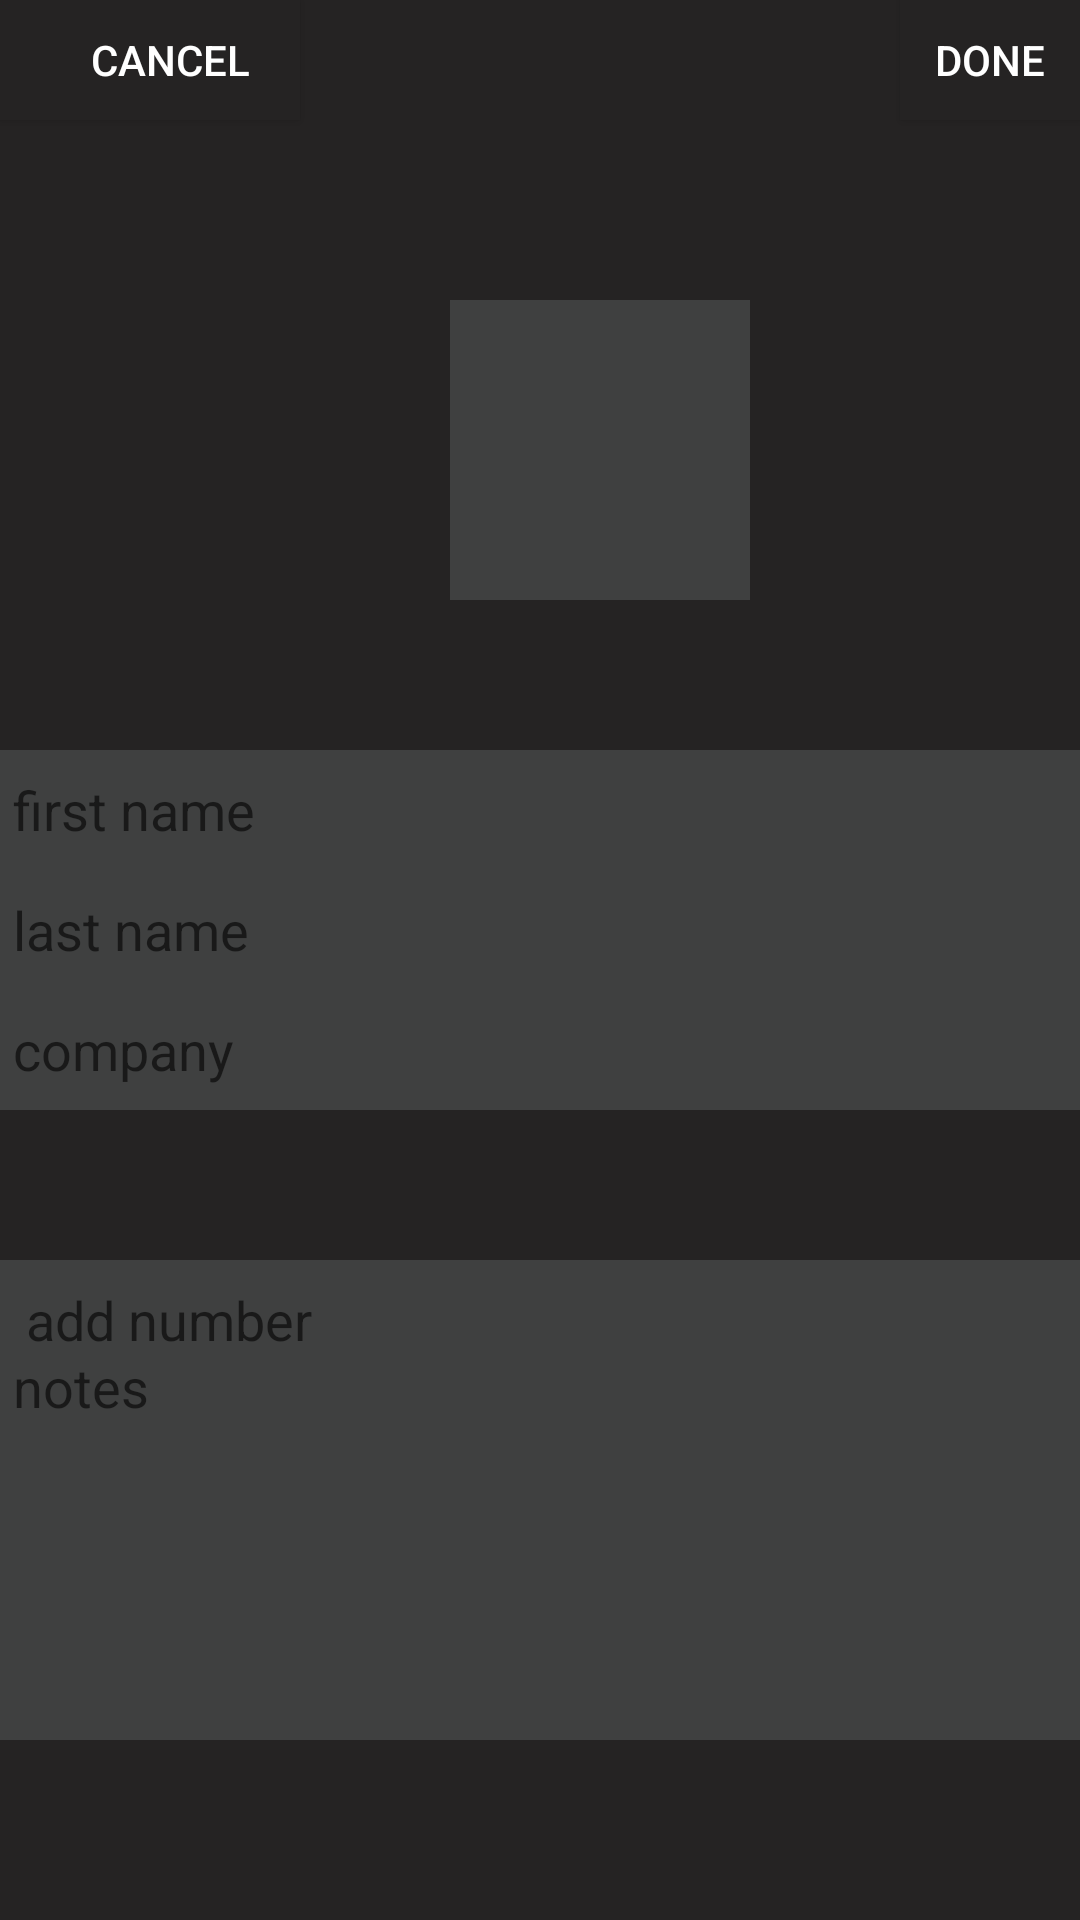

Here is an Android app screen rendered from its layout file. Give the layout XML and the strings, colors and styles it references.
<!-- AndroidManifest.xml: application theme Theme.MyPhone -->
<!-- res/layout/activity_kayitol.xml -->
<?xml version="1.0" encoding="utf-8"?>
<RelativeLayout xmlns:android="http://schemas.android.com/apk/res/android"
    xmlns:app="http://schemas.android.com/apk/res-auto"
    xmlns:tools="http://schemas.android.com/tools"
    android:layout_width="match_parent"
    android:layout_height="match_parent"
    android:background="#252323"
    tools:context=".kayitol">

    <Button
        android:id="@+id/btncancel"
        android:layout_width="100dp"
        android:layout_height="40dp"
        android:text="    cancel"
        android:textColor="@color/white"
        android:layout_alignParentTop="true"
        android:layout_alignParentStart="true"
        android:background="#252323"
        android:gravity="center"></Button>

    <Button
        android:id="@+id/btndone"
        android:layout_width="100dp"
        android:layout_height="40dp"
        android:layout_marginLeft="300dp"
        android:background="#252323"
        android:gravity="center"
        android:layout_alignParentTop="true"
        android:layout_alignParentStart="true"
        android:text="done"
        android:textColor="@color/white"></Button>

    <ImageView
        android:layout_width="100dp"
        android:layout_height="100dp"
        android:layout_alignParentTop="true"
        android:layout_alignParentStart="true"
        android:layout_marginLeft="150dp"
        android:background="#3F4040"
        android:layout_marginTop="100dp"></ImageView>


    <EditText
        android:id="@+id/editad"
        android:layout_width="match_parent"
        android:layout_height="40dp"
        android:layout_alignParentStart="true"
        android:layout_alignParentTop="true"
        android:layout_marginTop="250dp"
        android:background="#3F4040"
        android:hint=" first name"></EditText>
    <EditText
        android:id="@+id/editsoyad"
        android:layout_width="match_parent"
        android:layout_height="40dp"
        android:layout_alignParentStart="true"
        android:layout_alignParentTop="true"
        android:layout_marginTop="290dp"
        android:background="#3F4040"
        android:hint=" last name"></EditText>
    <EditText
        android:id="@+id/editcompany"
        android:layout_width="match_parent"
        android:layout_height="40dp"
        android:layout_alignParentStart="true"
        android:layout_alignParentTop="true"
        android:layout_marginTop="330dp"
        android:background="#3F4040"
        android:hint=" company"></EditText>

    <EditText
        android:id="@+id/numaraekle"
        android:layout_width="match_parent"
        android:layout_height="40dp"
        android:ems="10"
        android:layout_alignParentStart="true"
        android:layout_alignParentTop="true"
        android:layout_marginTop="420dp"
        android:drawableLeft="@drawable/baseline_phone_24"
        android:hint="  add number"
        android:background="#3F4040"
        android:inputType="phone" />
    <EditText
        android:id="@+id/emailekle"
        android:layout_width="match_parent"
        android:layout_height="40dp"
        android:ems="10"
        android:layout_alignParentStart="true"
        android:layout_alignParentTop="true"
        android:layout_marginTop="460dp"
        android:drawableLeft="@drawable/baseline_email_24"
        android:hint="  add email"
        android:background="#3F4040"
        android:inputType="textEmailAddress" />

    <EditText
        android:layout_width="match_parent"
        android:layout_height="130dp"
        android:layout_alignParentBottom="true"
        android:layout_alignParentEnd="true"
        android:layout_marginBottom="60dp"
        android:hint=" notes"
        android:gravity="left"
        android:background="#3F4040"></EditText>



</RelativeLayout>
<!-- resources referenced by this layout -->
<resources>
  <style name="Theme.MyPhone" parent="Theme.AppCompat.DayNight.NoActionBar">
          
          <item name="colorPrimary">@color/purple_500</item>
          <item name="colorPrimaryVariant">@color/purple_700</item>
          <item name="colorOnPrimary">@color/white</item>
          
          <item name="colorSecondary">@color/teal_200</item>
          <item name="colorSecondaryVariant">@color/teal_700</item>
          <item name="colorOnSecondary">@color/black</item>
          
          <item name="android:statusBarColor">?attr/colorPrimaryVariant</item>
          
      </style>
  <!-- not gathered from this repository: default colours our renderer supplied (Android Studio template values) -->
  <color name="purple_500">#FF6200EE</color>
  <color name="purple_700">#FF3700B3</color>
  <color name="teal_200">#FF03DAC5</color>
  <color name="teal_700">#FF018786</color>
  <color name="black">#FF000000</color>
  <color name="white">#FFFFFFFF</color>
</resources>
